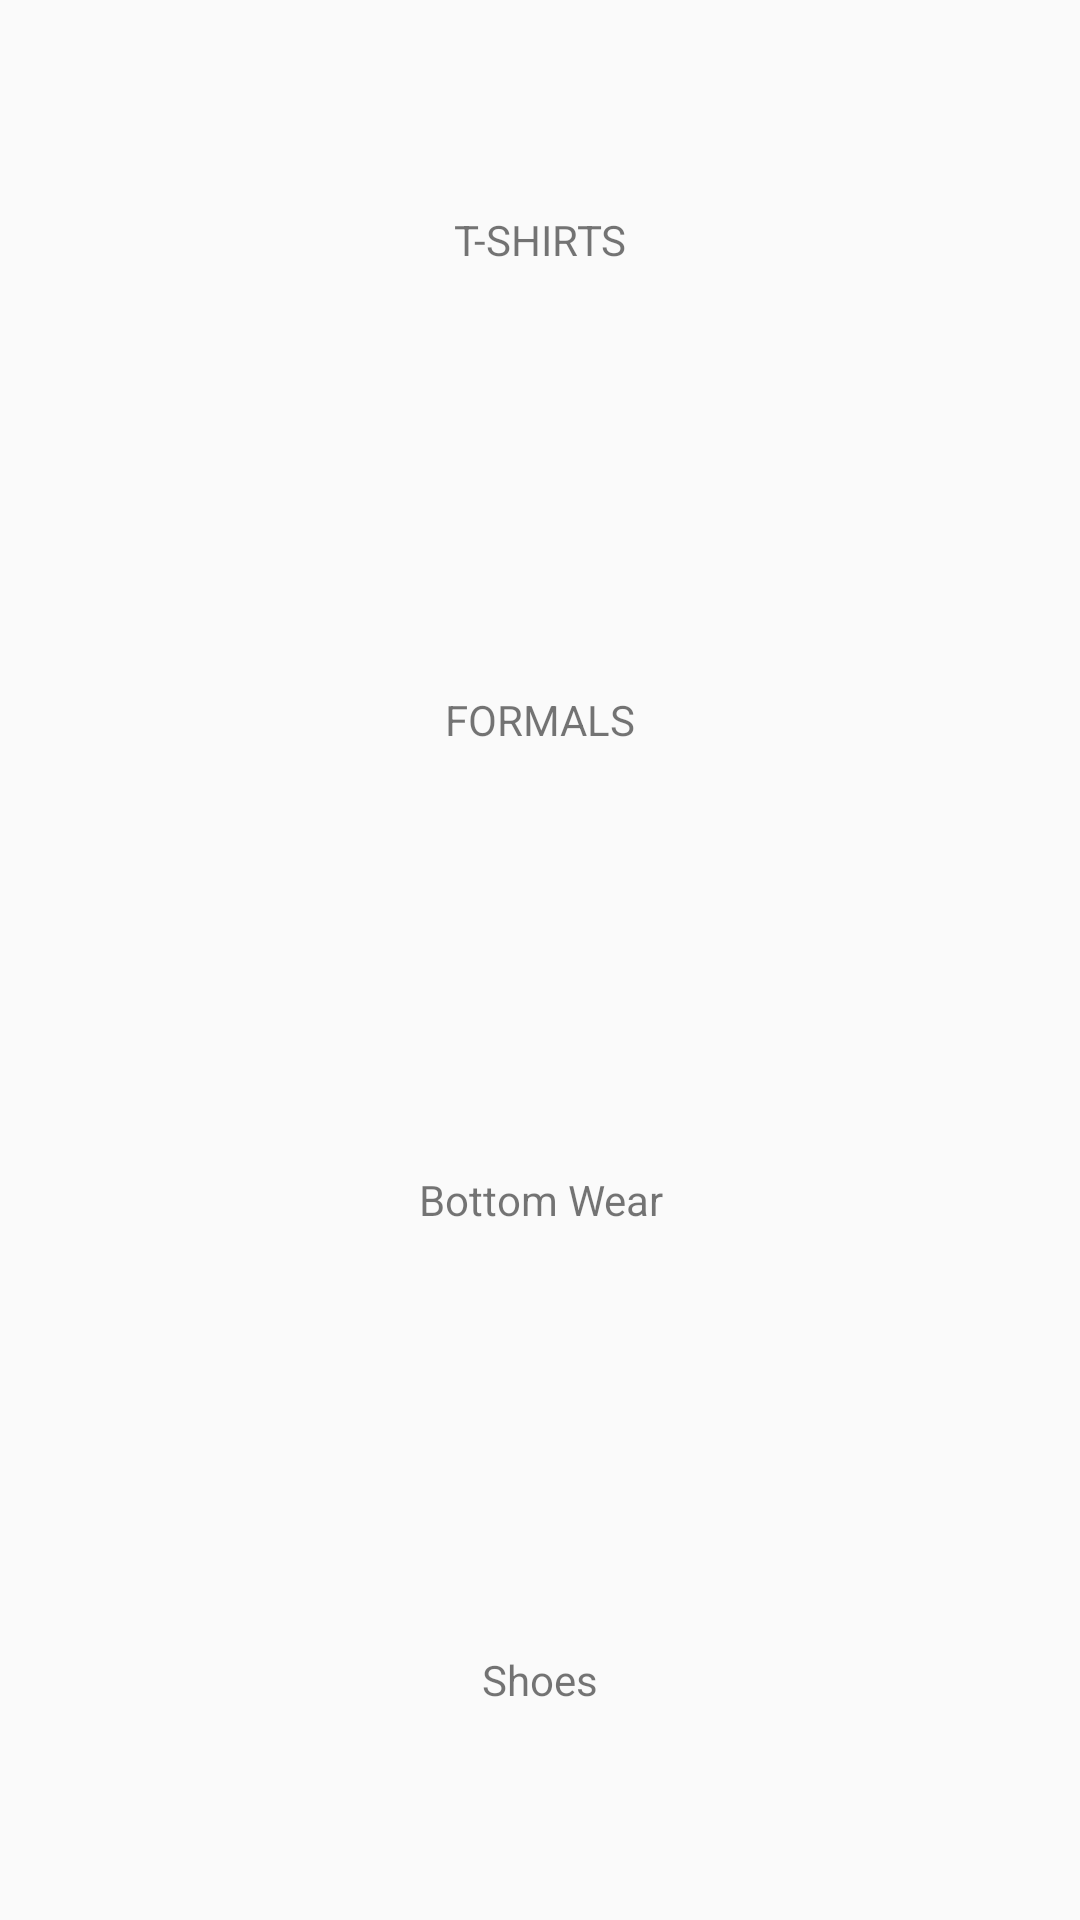

Here is an Android app screen rendered from its layout file. Give the layout XML and the strings, colors and styles it references.
<!-- AndroidManifest.xml: application theme Theme.FinalProjek2 -->
<!-- res/layout/activity_clothing_category.xml -->
<?xml version="1.0" encoding="utf-8"?>
<LinearLayout xmlns:android="http://schemas.android.com/apk/res/android"
    xmlns:app="http://schemas.android.com/apk/res-auto"
    xmlns:tools="http://schemas.android.com/tools"
    android:layout_width="match_parent"
    android:layout_height="match_parent"
    tools:context=".Clothing.ClothingCategoryActivity"
    android:orientation="vertical">

    <TextView
        android:id="@+id/tvTshirts"
        android:layout_width="match_parent"
        android:layout_height="match_parent"
        android:textAllCaps="true"
        android:text="@string/t_shirts"
        android:layout_weight="1"
        android:gravity="center"/>

    <TextView
        android:id="@+id/tvFormals"
        android:layout_width="match_parent"
        android:layout_height="match_parent"
        android:text="@string/formals"
        android:textAllCaps="true"
        android:layout_weight="1"
        android:gravity="center"/>

    <TextView
        android:id="@+id/tvUnderWear"
        android:layout_width="match_parent"
        android:layout_height="match_parent"
        android:text="@string/bottom_wear"
        android:layout_weight="1"
        android:gravity="center"/>

    <TextView
        android:id="@+id/tvShoes"
        android:layout_width="match_parent"
        android:layout_height="match_parent"
        android:text="@string/shoes"
        android:gravity="center"
        android:layout_weight="1"/>

</LinearLayout>
<!-- resources referenced by this layout -->
<resources>
  <string name="bottom_wear">Bottom Wear</string>
  <string name="formals">Formals</string>
  <string name="shoes">Shoes</string>
  <string name="t_shirts">T-Shirts</string>
  <style name="Theme.FinalProjek2" parent="Theme.AppCompat.Light.NoActionBar">
          
          <item name="colorPrimary">@color/purple_500</item>
          <item name="colorPrimaryVariant">@color/purple_700</item>
          <item name="colorOnPrimary">@color/white</item>
          
          <item name="colorSecondary">@color/teal_200</item>
          <item name="colorSecondaryVariant">@color/teal_700</item>
          <item name="colorOnSecondary">@color/black</item>
          
          <item name="android:statusBarColor" tools:targetApi="l">?attr/colorPrimaryVariant</item>
          
      </style>
  <color name="purple_500">#FF6200EE</color>
  <color name="purple_700">#FF3700B3</color>
  <color name="white">#FFFFFFFF</color>
  <color name="teal_200">#FF03DAC5</color>
  <color name="teal_700">#FF018786</color>
  <color name="black">#FF000000</color>
</resources>
